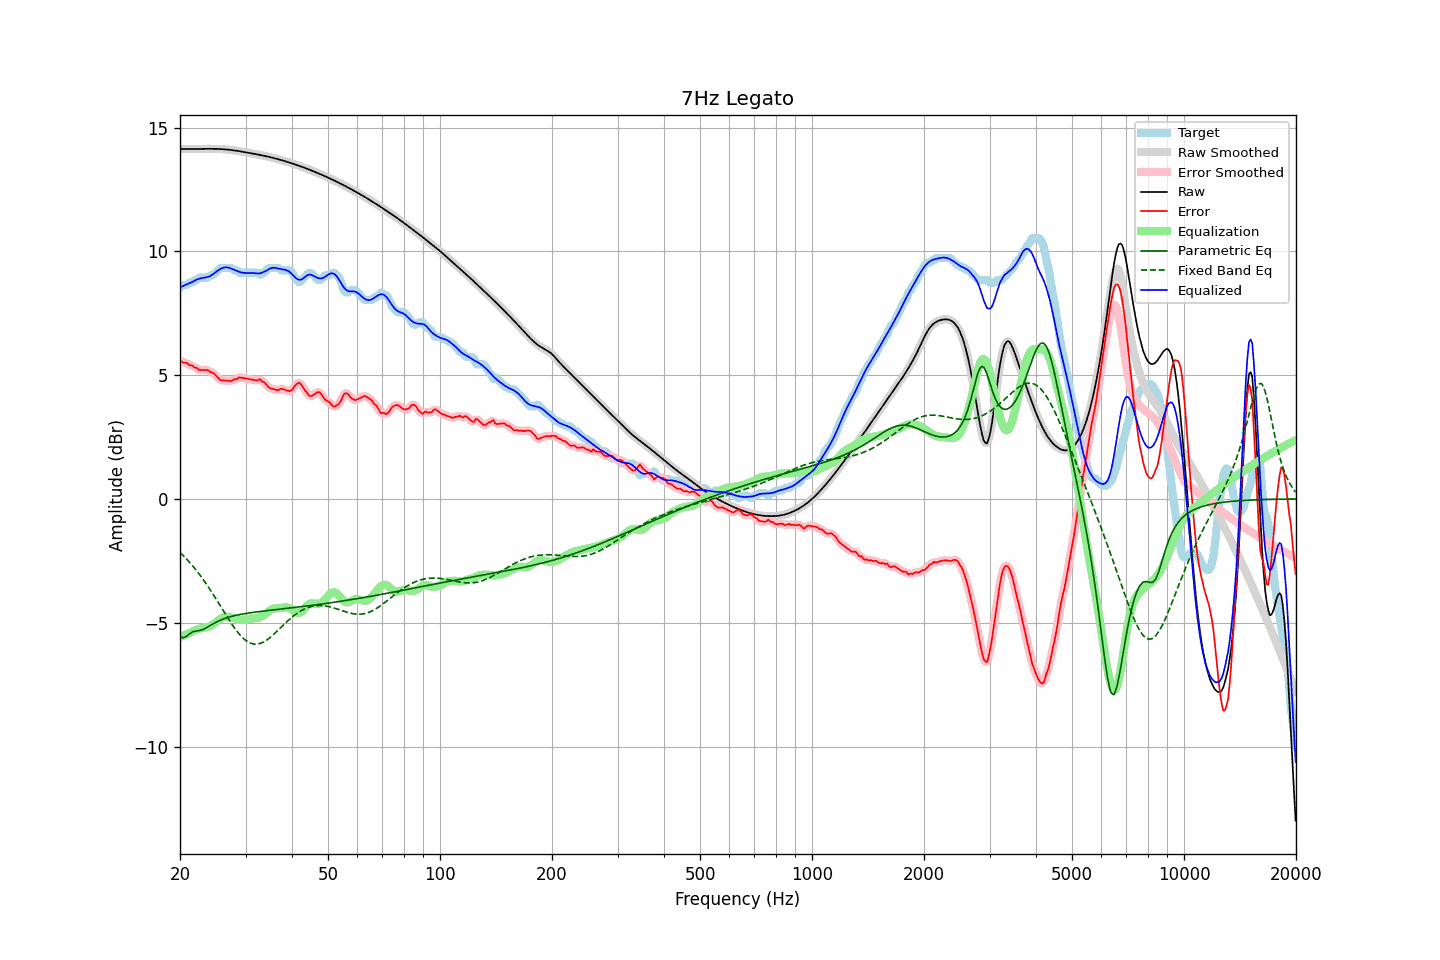

Source data for this figure (header and first rows):
frequency, raw, error, smoothed, error_smoothed, equalization, parametric_eq, fixed_band_eq, equalized_raw, equalized_smoothed, target
20.00, 14.13, 5.59, 14.13, 5.58, -5.58, -5.57, -2.16, 8.54, 8.54, 8.53
20.20, 14.13, 5.55, 14.13, 5.55, -5.56, -5.59, -2.22, 8.57, 8.57, 8.58
20.40, 14.13, 5.50, 14.13, 5.53, -5.53, -5.60, -2.29, 8.60, 8.60, 8.63
20.61, 14.13, 5.50, 14.13, 5.50, -5.50, -5.58, -2.35, 8.63, 8.63, 8.63
20.81, 14.13, 5.50, 14.13, 5.48, -5.47, -5.55, -2.42, 8.66, 8.66, 8.63
21.02, 14.13, 5.46, 14.13, 5.45, -5.44, -5.50, -2.49, 8.69, 8.69, 8.67
21.23, 14.13, 5.40, 14.13, 5.42, -5.41, -5.45, -2.56, 8.72, 8.72, 8.73
21.44, 14.13, 5.40, 14.13, 5.39, -5.39, -5.41, -2.64, 8.75, 8.75, 8.73
21.66, 14.13, 5.38, 14.13, 5.36, -5.35, -5.36, -2.71, 8.78, 8.78, 8.75
21.87, 14.13, 5.31, 14.13, 5.33, -5.32, -5.35, -2.79, 8.81, 8.81, 8.83
22.09, 14.13, 5.30, 14.13, 5.29, -5.29, -5.34, -2.87, 8.84, 8.85, 8.83
22.31, 14.14, 5.26, 14.14, 5.25, -5.26, -5.33, -2.96, 8.87, 8.87, 8.87
22.54, 14.14, 5.20, 14.14, 5.22, -5.24, -5.32, -3.04, 8.89, 8.89, 8.93
22.76, 14.14, 5.20, 14.14, 5.20, -5.23, -5.30, -3.13, 8.91, 8.91, 8.93
22.99, 14.14, 5.21, 14.14, 5.20, -5.21, -5.28, -3.22, 8.92, 8.92, 8.93
23.22, 14.14, 5.21, 14.14, 5.21, -5.20, -5.25, -3.31, 8.94, 8.94, 8.93
23.45, 14.14, 5.21, 14.14, 5.21, -5.19, -5.22, -3.40, 8.95, 8.95, 8.93
23.69, 14.14, 5.21, 14.14, 5.19, -5.18, -5.18, -3.50, 8.96, 8.96, 8.93
23.92, 14.14, 5.18, 14.14, 5.17, -5.16, -5.14, -3.59, 8.98, 8.98, 8.97
24.16, 14.14, 5.12, 14.14, 5.14, -5.13, -5.10, -3.69, 9.01, 9.01, 9.02
24.40, 14.14, 5.11, 14.14, 5.10, -5.09, -5.07, -3.79, 9.05, 9.05, 9.03
24.65, 14.14, 5.07, 14.14, 5.06, -5.04, -5.03, -3.90, 9.10, 9.10, 9.07
24.89, 14.14, 5.01, 14.14, 5.01, -4.99, -4.99, -4.00, 9.15, 9.15, 9.13
25.14, 14.14, 4.94, 14.14, 4.94, -4.94, -4.96, -4.10, 9.20, 9.20, 9.20
25.39, 14.13, 4.87, 14.13, 4.87, -4.89, -4.93, -4.21, 9.24, 9.24, 9.27
25.65, 14.13, 4.80, 14.13, 4.82, -4.85, -4.90, -4.31, 9.28, 9.28, 9.33
25.91, 14.13, 4.79, 14.13, 4.79, -4.81, -4.87, -4.42, 9.31, 9.31, 9.33
26.16, 14.12, 4.79, 14.12, 4.78, -4.79, -4.85, -4.52, 9.34, 9.34, 9.33
26.43, 14.12, 4.78, 14.12, 4.78, -4.77, -4.83, -4.63, 9.35, 9.35, 9.33
26.69, 14.11, 4.78, 14.11, 4.78, -4.76, -4.80, -4.73, 9.35, 9.35, 9.33
26.96, 14.11, 4.77, 14.11, 4.77, -4.76, -4.78, -4.84, 9.34, 9.34, 9.33
27.23, 14.10, 4.76, 14.10, 4.76, -4.78, -4.76, -4.94, 9.32, 9.32, 9.33
27.50, 14.09, 4.76, 14.09, 4.78, -4.79, -4.75, -5.03, 9.30, 9.30, 9.33
27.77, 14.08, 4.80, 14.08, 4.80, -4.81, -4.73, -5.13, 9.27, 9.27, 9.28
28.05, 14.07, 4.84, 14.07, 4.82, -4.83, -4.71, -5.22, 9.25, 9.25, 9.23
28.33, 14.07, 4.83, 14.07, 4.85, -4.85, -4.70, -5.31, 9.22, 9.22, 9.23
28.62, 14.06, 4.87, 14.06, 4.88, -4.86, -4.69, -5.39, 9.19, 9.19, 9.18
28.90, 14.04, 4.91, 14.04, 4.89, -4.88, -4.67, -5.47, 9.17, 9.17, 9.13
29.19, 14.03, 4.90, 14.03, 4.90, -4.88, -4.66, -5.54, 9.15, 9.15, 9.13
29.48, 14.02, 4.89, 14.02, 4.89, -4.89, -4.65, -5.61, 9.14, 9.14, 9.13
29.78, 14.01, 4.88, 14.01, 4.88, -4.88, -4.64, -5.67, 9.13, 9.13, 9.13
30.08, 14.00, 4.86, 14.00, 4.86, -4.87, -4.63, -5.72, 9.13, 9.13, 9.13
30.38, 13.99, 4.85, 13.99, 4.85, -4.86, -4.62, -5.77, 9.13, 9.13, 9.13
30.68, 13.98, 4.84, 13.98, 4.84, -4.84, -4.61, -5.80, 9.13, 9.13, 9.13
30.99, 13.96, 4.83, 13.96, 4.83, -4.83, -4.60, -5.83, 9.13, 9.13, 9.13
31.30, 13.95, 4.82, 13.95, 4.82, -4.82, -4.59, -5.85, 9.13, 9.13, 9.13
31.61, 13.94, 4.81, 13.94, 4.80, -4.82, -4.58, -5.86, 9.12, 9.12, 9.13
31.93, 13.93, 4.79, 13.93, 4.79, -4.82, -4.57, -5.87, 9.11, 9.11, 9.13
32.24, 13.92, 4.78, 13.92, 4.81, -4.81, -4.56, -5.86, 9.11, 9.11, 9.13
32.57, 13.90, 4.82, 13.90, 4.81, -4.80, -4.55, -5.85, 9.11, 9.11, 9.08
32.89, 13.89, 4.83, 13.89, 4.80, -4.77, -4.54, -5.84, 9.12, 9.12, 9.06
33.22, 13.88, 4.74, 13.88, 4.78, -4.74, -4.54, -5.81, 9.14, 9.14, 9.13
33.55, 13.86, 4.73, 13.86, 4.73, -4.70, -4.53, -5.78, 9.16, 9.16, 9.13
33.89, 13.85, 4.68, 13.85, 4.66, -4.65, -4.52, -5.74, 9.19, 9.19, 9.17
34.23, 13.84, 4.60, 13.84, 4.60, -4.60, -4.51, -5.70, 9.23, 9.23, 9.24
34.57, 13.82, 4.51, 13.82, 4.53, -4.55, -4.51, -5.65, 9.27, 9.27, 9.31
34.92, 13.81, 4.47, 13.81, 4.48, -4.50, -4.50, -5.60, 9.30, 9.30, 9.33
35.27, 13.79, 4.46, 13.79, 4.45, -4.46, -4.49, -5.55, 9.33, 9.33, 9.33
35.62, 13.77, 4.44, 13.77, 4.44, -4.44, -4.48, -5.49, 9.34, 9.34, 9.33
35.97, 13.76, 4.42, 13.76, 4.42, -4.42, -4.48, -5.43, 9.33, 9.33, 9.33
... 635 more rows
